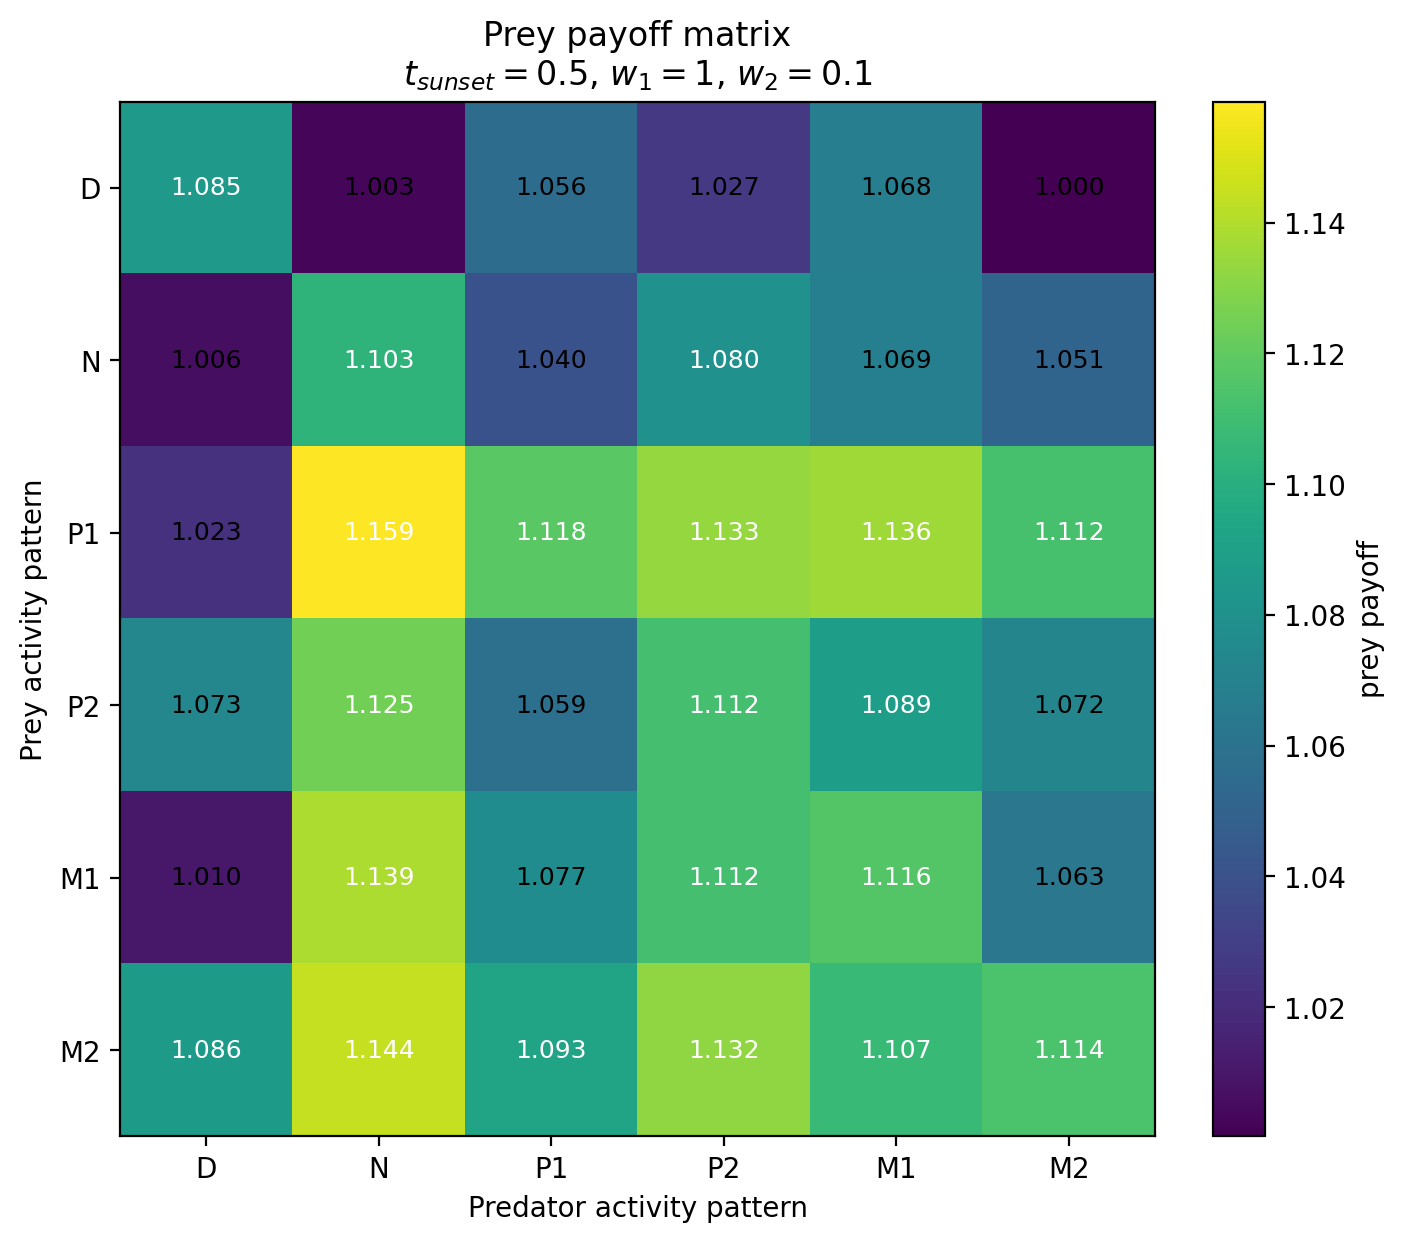

The data file committed next to this chart (first rows):
Prey / Predator, D, N, P1, P2, M1, M2
D, 1.085, 1.003, 1.056, 1.027, 1.068, 1
N, 1.006, 1.103, 1.04, 1.08, 1.069, 1.051
P1, 1.023, 1.159, 1.118, 1.133, 1.136, 1.112
P2, 1.073, 1.125, 1.059, 1.112, 1.089, 1.072
M1, 1.01, 1.139, 1.077, 1.112, 1.116, 1.063
M2, 1.086, 1.144, 1.093, 1.132, 1.107, 1.114
